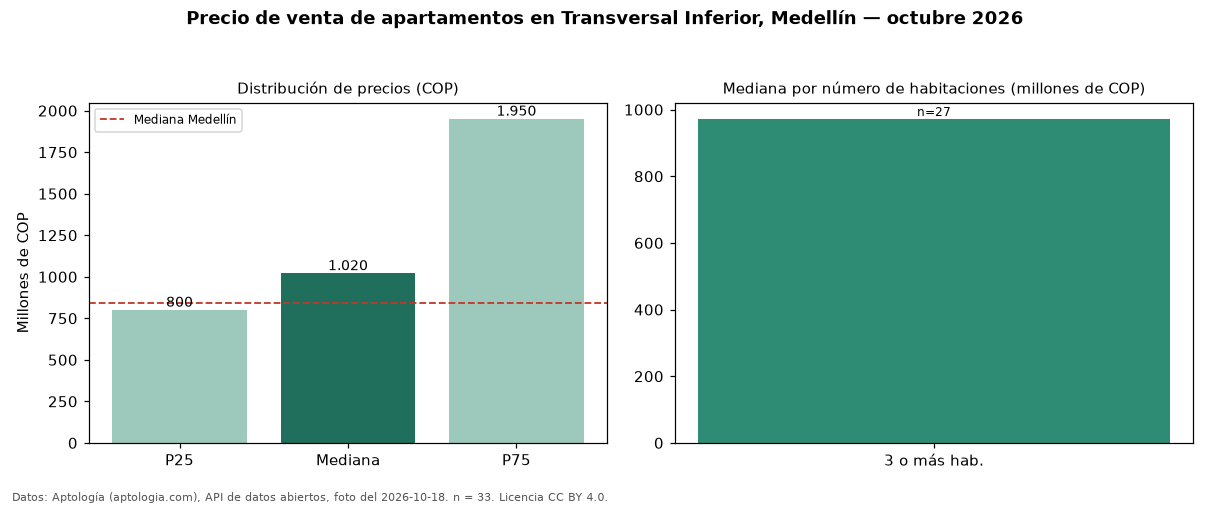

The table this chart was drawn from, first rows:
seccion, metrica, valor_cop, n
precio, p25, 800000000, 33
precio, mediana, 1020000000, 33
precio, p75, 1950000000, 33
precio, minimo, 650000000, 33
precio, maximo, 3500000000, 33
parqueadero, avisos_con_parqueadero, 33, 33
parqueadero, mediana_con_parqueadero, 1020000000, 33
habitaciones, 3+, 972000000, 27
ciudad, mediana_ciudad, 840000000, 
fuente, fecha_foto, 2026-10-18, 
fuente, atribucion, https://www.aptologia.com/venta/medellin…, 
